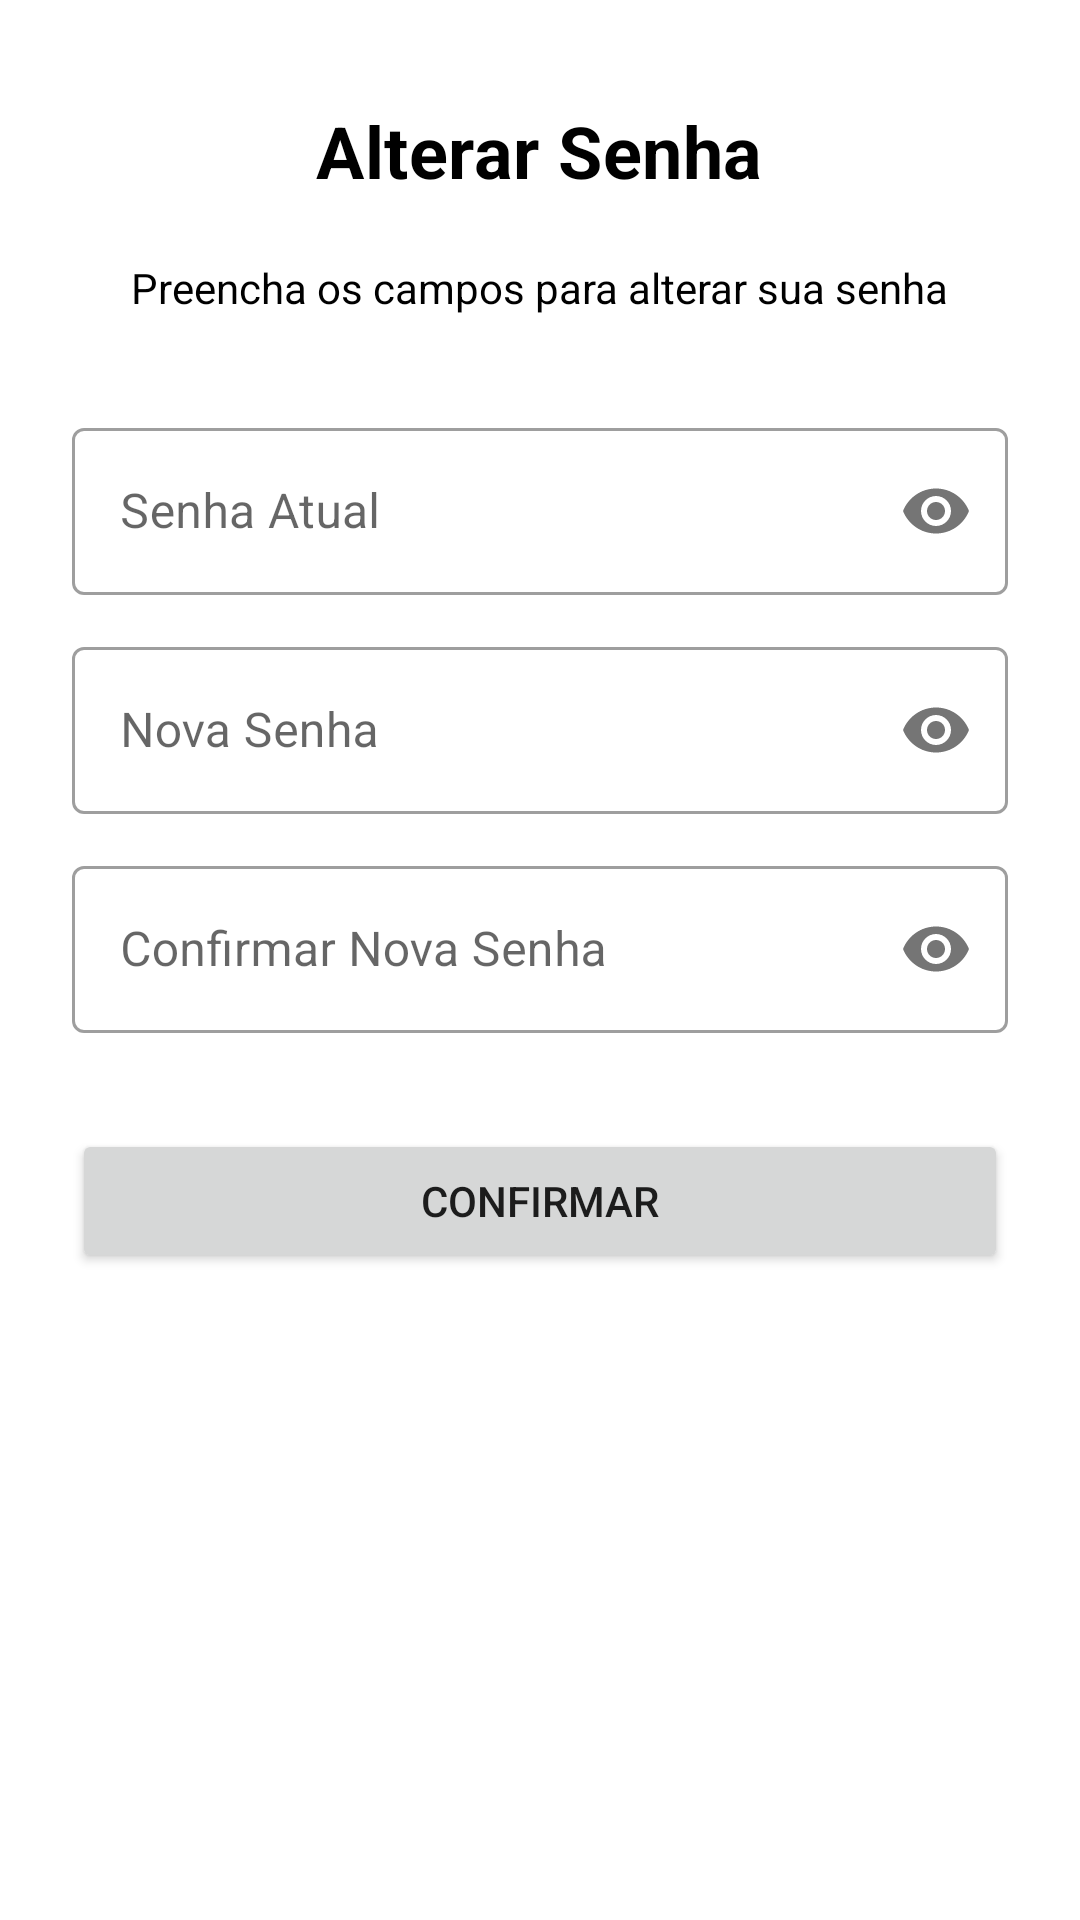

This screen was rendered from an Android layout file. Write that file and the resources it references.
<!-- AndroidManifest.xml: application theme Theme.RoyalApp -->
<!-- res/layout/activity_mudar_senha_perfil.xml -->
<?xml version="1.0" encoding="utf-8"?>
<RelativeLayout xmlns:android="http://schemas.android.com/apk/res/android"
    android:layout_width="match_parent"
    android:layout_height="match_parent"
    xmlns:app="http://schemas.android.com/apk/res-auto"
    xmlns:tools="http://schemas.android.com/tools"
    tools:context=".activity.AlterarSenhaPerfil">


    <ScrollView
        android:layout_width="match_parent"
        android:layout_height="wrap_content"
        android:layout_alignParentStart="true"
        android:layout_alignParentEnd="true">

        <LinearLayout
            android:layout_width="match_parent"
            android:layout_height="wrap_content"
            android:orientation="vertical"
            android:paddingStart="24dp"
            android:paddingEnd="24dp">


            <TextView

                android:layout_width="wrap_content"
                android:layout_height="wrap_content"
                android:layout_gravity="center"
                android:layout_marginTop="34dp"
                android:text="Alterar Senha"
                android:textAppearance="@style/TextAppearance.MaterialComponents.Headline4"
                android:textColor="@color/black"
                android:textSize="24dp"
                android:textStyle="bold" />


            <TextView
                android:layout_width="wrap_content"
                android:layout_height="wrap_content"
                android:layout_gravity="center"
                android:layout_marginTop="20dp"
                android:text="Preencha os campos para alterar sua senha"
                android:textColor="@color/black"
                android:textSize="14dp" />





            <com.google.android.material.textfield.TextInputLayout
                style="@style/Widget.MaterialComponents.TextInputLayout.OutlinedBox"
                android:layout_width="match_parent"
                android:layout_height="wrap_content"
                android:layout_marginTop="32dp"
                android:hint="Senha Atual"
                app:passwordToggleEnabled="true"
                android:layout_gravity="center">



                <EditText
                    android:id="@+id/txtSenhaAtual"
                    android:layout_width="match_parent"
                    android:layout_height="wrap_content"
                    android:drawablePadding="8dp"
                    android:inputType="textPassword"/>


            </com.google.android.material.textfield.TextInputLayout>




            <com.google.android.material.textfield.TextInputLayout

                style="@style/Widget.MaterialComponents.TextInputLayout.OutlinedBox"
                android:layout_width="match_parent"
                android:layout_height="match_parent"
                android:layout_marginTop="12dp"
                android:hint="Nova Senha"
                app:passwordToggleEnabled="true"
                android:layout_gravity="center">

                <EditText
                    android:id="@+id/txtNovaSenhaPerfil"
                    android:layout_width="match_parent"
                    android:layout_height="wrap_content"
                    android:drawablePadding="8dp"
                    android:inputType="textPassword"/>

            </com.google.android.material.textfield.TextInputLayout>


            <com.google.android.material.textfield.TextInputLayout
                style="@style/Widget.MaterialComponents.TextInputLayout.OutlinedBox"
                android:layout_width="match_parent"
                android:layout_height="wrap_content"
                android:layout_marginTop="12dp"
                android:hint="Confirmar Nova Senha"
                app:passwordToggleEnabled="true"
                android:layout_gravity="center">

                <EditText
                    android:id="@+id/txtConfirmarNovaSenhaPerfil"
                    android:layout_width="match_parent"
                    android:layout_height="wrap_content"
                    android:drawablePadding="8dp"

                    android:inputType="textPassword" />

            </com.google.android.material.textfield.TextInputLayout>



            <Button
                android:id="@+id/btnConfirmarSenhaPerfil"
                android:layout_width="match_parent"
                android:layout_height="wrap_content"
                android:layout_marginTop="32dp"
                android:layout_weight="1"
                android:text="Confirmar" />


        </LinearLayout>


    </ScrollView>


</RelativeLayout>
<!-- resources referenced by this layout -->
<resources>
  <color name="black">#FF000000</color>
  <style name="Theme.RoyalApp" parent="Theme.MaterialComponents.Light.DarkActionBar">
          
          <item name="android:windowAnimationStyle">@null</item>
          <item name="android:windowDisablePreview">true</item>
  
          <item name="colorPrimary">@color/corPrincipalEscura</item>
          <item name="colorPrimaryVariant">@color/corPrincipal</item>
          <item name="colorOnPrimary">@color/white</item>
          
          <item name="colorSecondary">@color/teal_200</item>
          <item name="colorSecondaryVariant">@color/teal_700</item>
          <item name="colorOnSecondary">@color/black</item>
          
          <item name="android:statusBarColor" tools:targetApi="l">?attr/colorPrimaryVariant</item>
          
      </style>
  <color name="corPrincipalEscura">#2A356A</color>
  <color name="corPrincipal">#334690</color>
  <color name="white">#FFFFFFFF</color>
  <color name="teal_200">#4D64B1</color>
  <color name="teal_700">#FF018786</color>
</resources>
